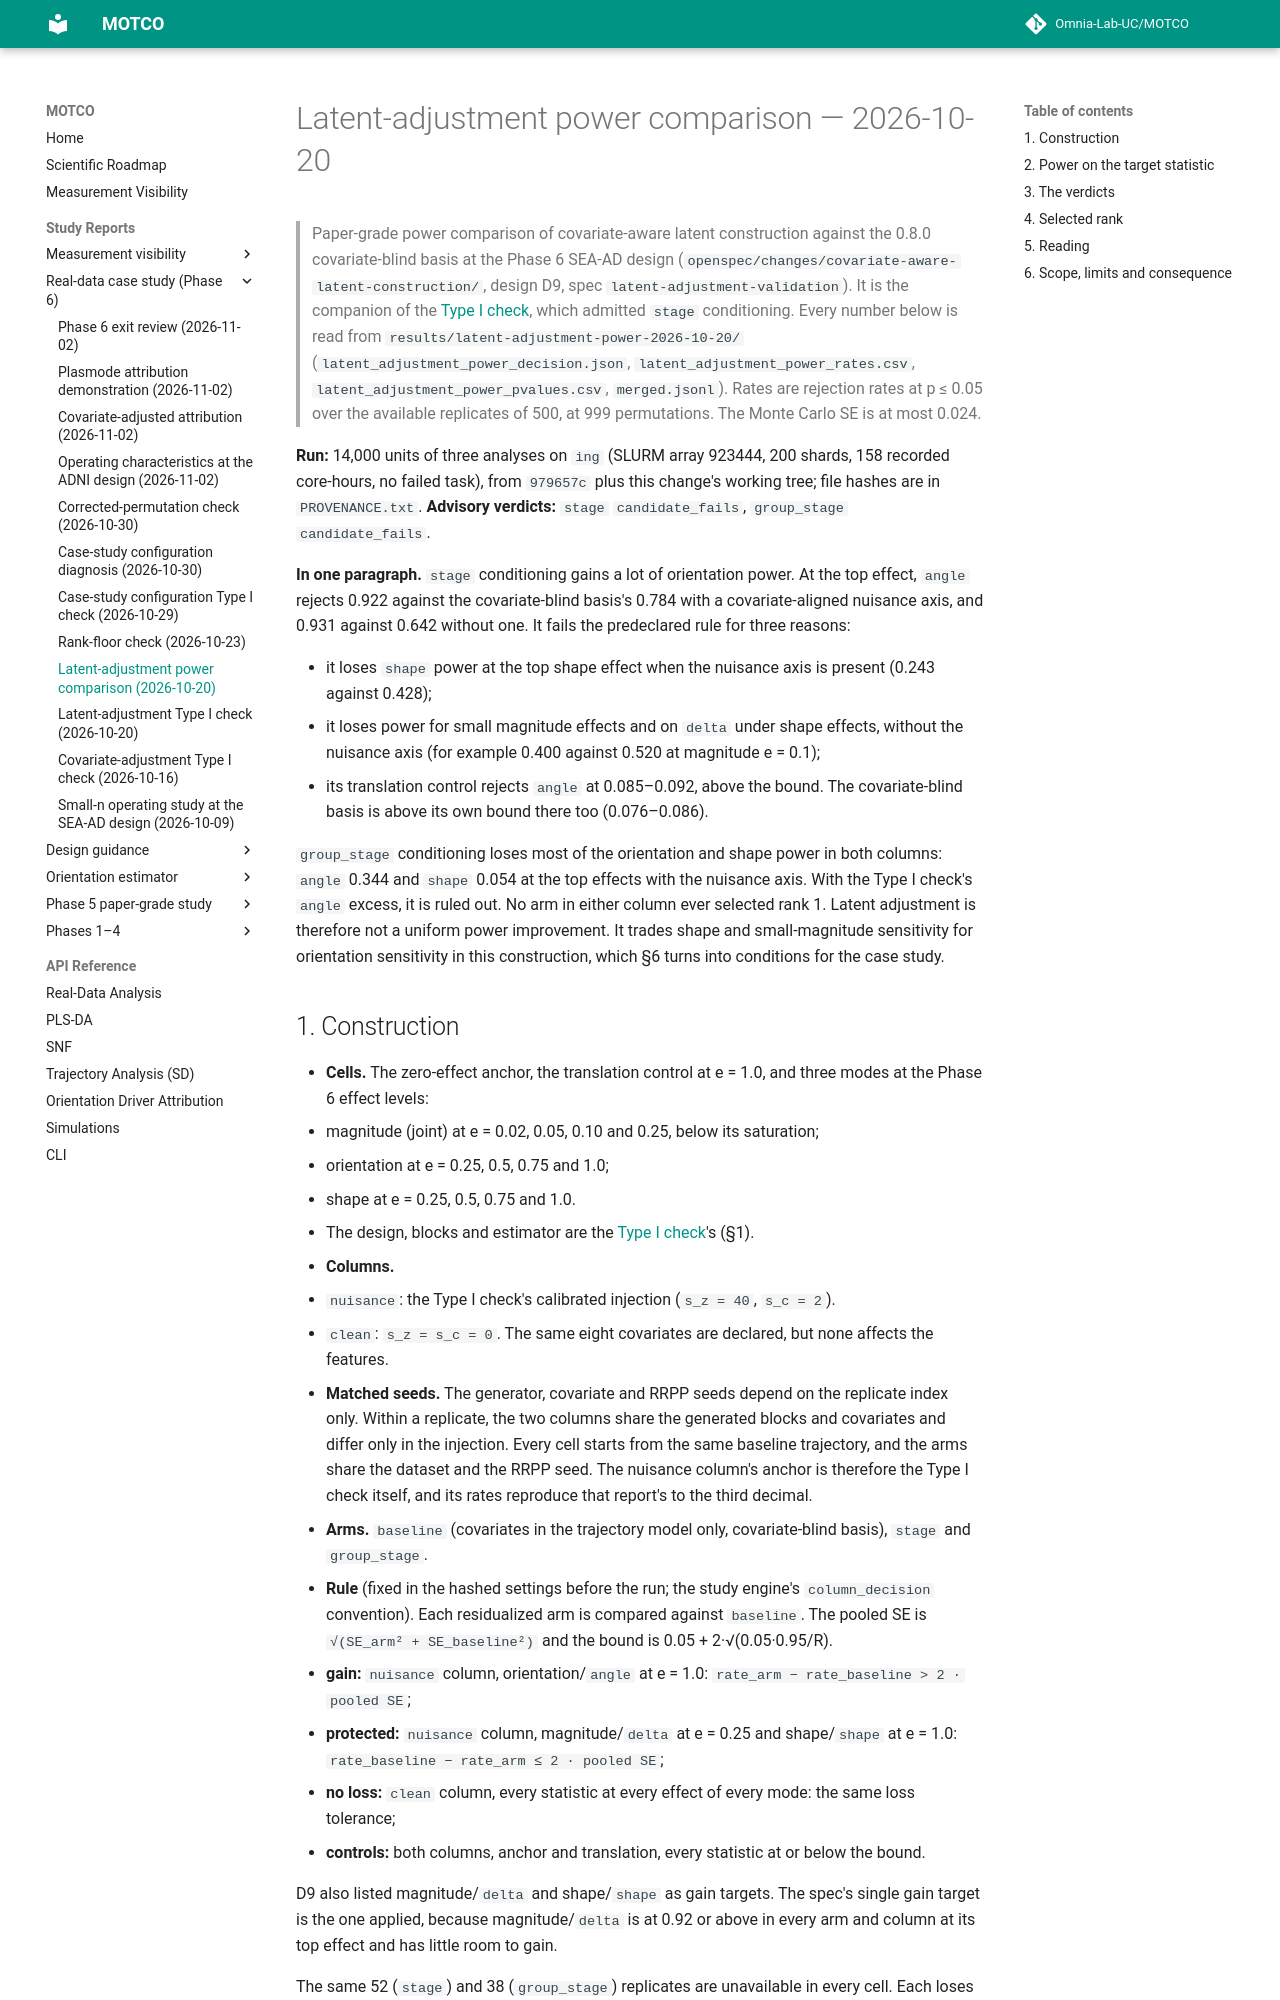

repository: Omnia-Lab-UC/MOTCO · page: reports/latent-adjustment-power-2026-10-20/index.html · generator: mkdocs

# Latent-adjustment power comparison — 2026-10-20

> Paper-grade power comparison of covariate-aware latent construction against the 0.8.0 covariate-blind basis at
> the Phase 6 SEA-AD design (`openspec/changes/covariate-aware-latent-construction/`, design D9, spec
> `latent-adjustment-validation`). It is the companion of the [Type I check](latent-adjustment-type-i-2026-10-20.md),
> which admitted `stage` conditioning. Every number below is read from `results/latent-adjustment-power-2026-10-20/`
> (`latent_adjustment_power_decision.json`, `latent_adjustment_power_rates.csv`,
> `latent_adjustment_power_pvalues.csv`, `merged.jsonl`). Rates are rejection rates at p ≤ 0.05 over the available
> replicates of 500, at 999 permutations. The Monte Carlo SE is at most 0.024.

**Run:** 14,000 units of three analyses on `ing` (SLURM array 923444, 200 shards, 158 recorded core-hours, no
failed task), from `979657c` plus this change's working tree; file hashes are in `PROVENANCE.txt`. **Advisory
verdicts:** `stage` `candidate_fails`, `group_stage` `candidate_fails`.

**In one paragraph.** `stage` conditioning gains a lot of orientation power. At the top effect, `angle` rejects
0.922 against the covariate-blind basis's 0.784 with a covariate-aligned nuisance axis, and 0.931 against 0.642
without one. It fails the predeclared rule for three reasons:

- it loses `shape` power at the top shape effect when the nuisance axis is present (0.243 against 0.428);
- it loses power for small magnitude effects and on `delta` under shape effects, without the nuisance axis
  (for example 0.400 against 0.520 at magnitude e = 0.1);
- its translation control rejects `angle` at 0.085–0.092, above the bound. The covariate-blind basis is above its
  own bound there too (0.076–0.086).

`group_stage` conditioning loses most of the orientation and shape power in both columns: `angle` 0.344 and `shape`
0.054 at the top effects with the nuisance axis. With the Type I check's `angle` excess, it is ruled out. No arm in
either column ever selected rank 1. Latent adjustment is therefore not a uniform power improvement. It trades shape
and small-magnitude sensitivity for orientation sensitivity in this construction, which §6 turns into conditions for
the case study.
